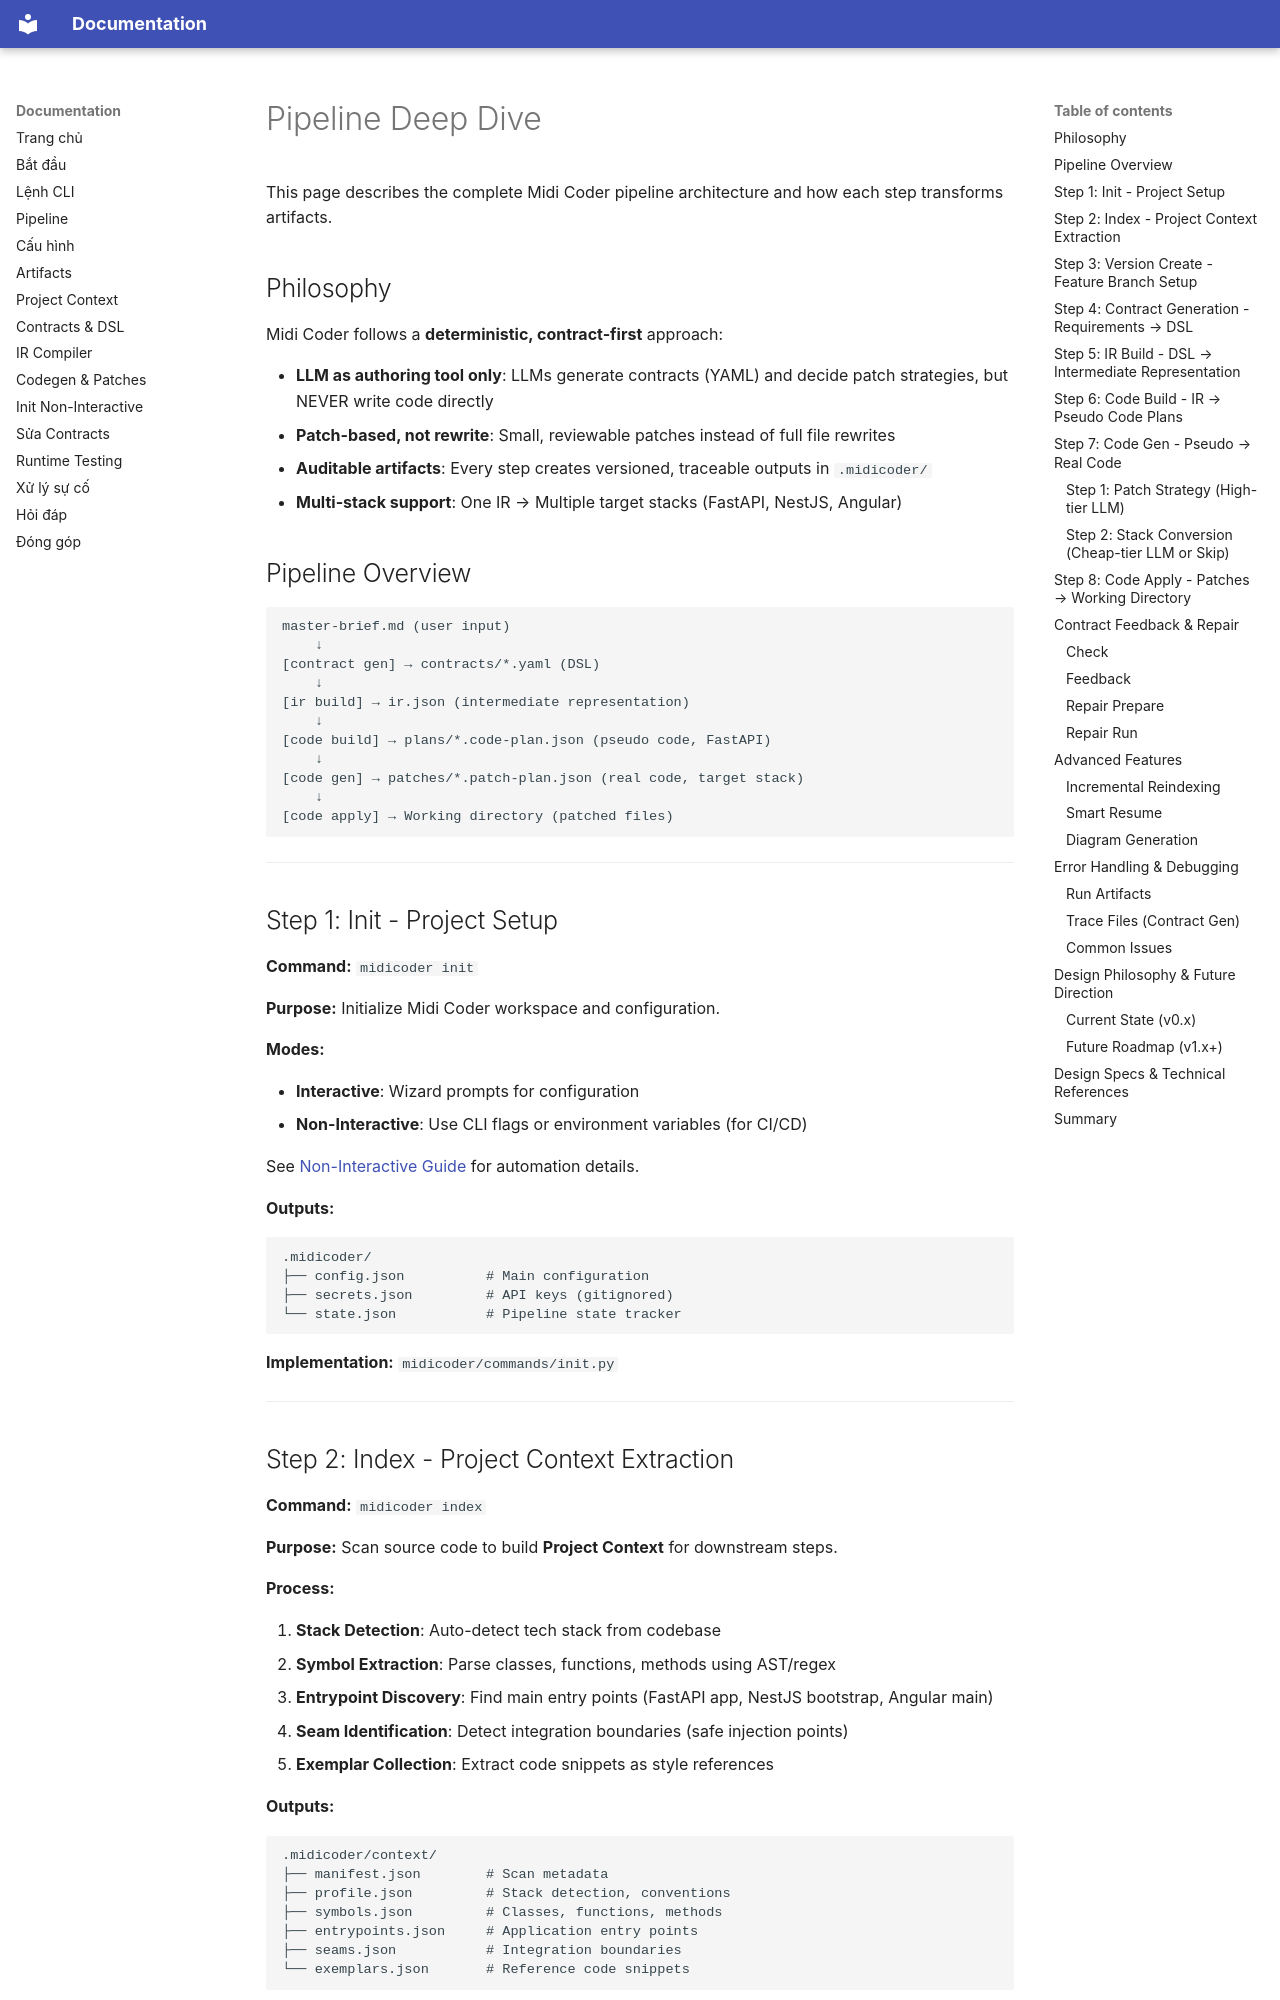

repository: hemidi-jsc/midicoder · page: en/pipeline/index.html · generator: mkdocs

# Pipeline Deep Dive

This page describes the complete Midi Coder pipeline architecture and how each step transforms artifacts.

## Philosophy

Midi Coder follows a **deterministic, contract-first** approach:

- **LLM as authoring tool only**: LLMs generate contracts (YAML) and decide patch strategies, but NEVER write code directly
- **Patch-based, not rewrite**: Small, reviewable patches instead of full file rewrites
- **Auditable artifacts**: Every step creates versioned, traceable outputs in `.midicoder/`
- **Multi-stack support**: One IR → Multiple target stacks (FastAPI, NestJS, Angular)

## Pipeline Overview

```
master-brief.md (user input)
    ↓
[contract gen] → contracts/*.yaml (DSL)
    ↓
[ir build] → ir.json (intermediate representation)
    ↓
[code build] → plans/*.code-plan.json (pseudo code, FastAPI)
    ↓
[code gen] → patches/*.patch-plan.json (real code, target stack)
    ↓
[code apply] → Working directory (patched files)
```

---

## Step 1: Init - Project Setup

**Command:** `midicoder init`

**Purpose:** Initialize Midi Coder workspace and configuration.

**Modes:**

- **Interactive**: Wizard prompts for configuration
- **Non-Interactive**: Use CLI flags or environment variables (for CI/CD)

See [Non-Interactive Guide](non-interactive.md) for automation details.

**Outputs:**

```
.midicoder/
├── config.json          # Main configuration
├── secrets.json         # API keys (gitignored)
└── state.json           # Pipeline state tracker
```

**Implementation:** `midicoder/commands/init.py`

---
